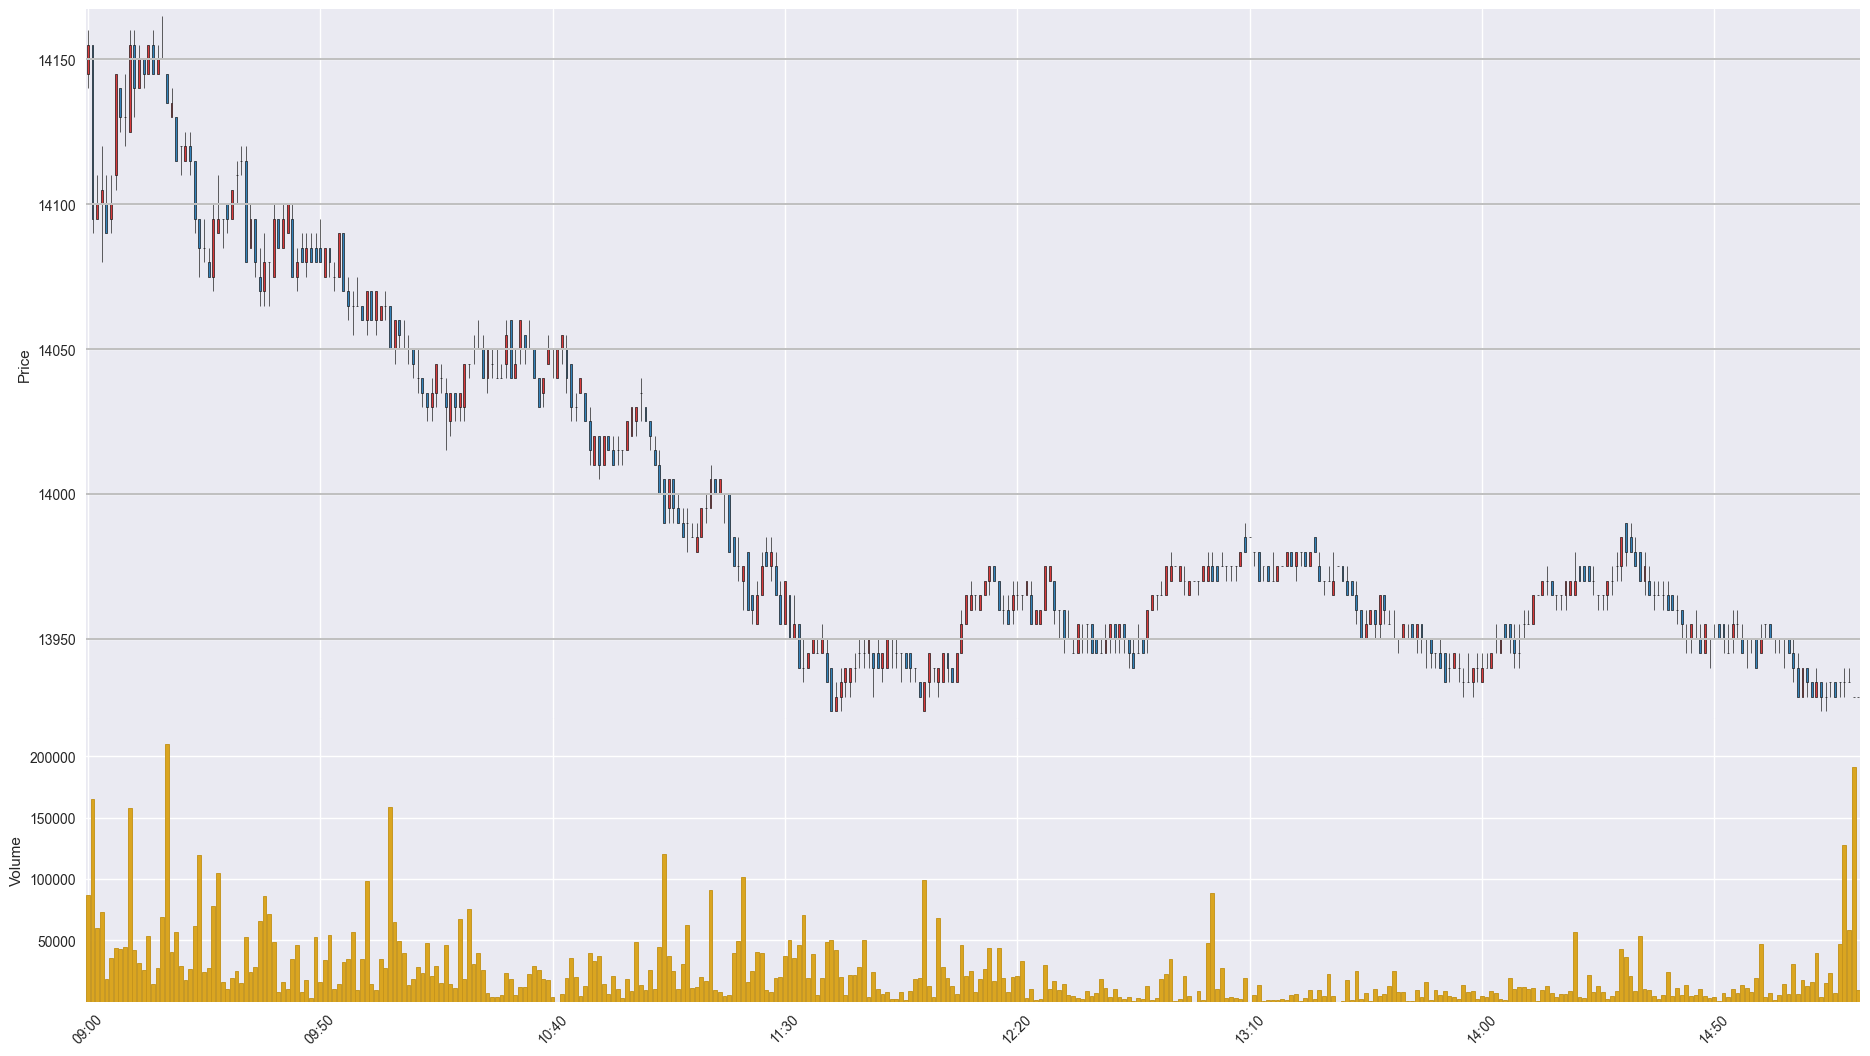

Data behind this chart, as committed beside it:
Time, Open, High, Low, Close, Volume
201912240900, 14145, 14160, 14140, 14155, 87067
201912240901, 14155, 14155, 14090, 14095, 165337
201912240902, 14095, 14110, 14095, 14100, 59967
201912240903, 14100, 14120, 14080, 14105, 73143
201912240904, 14100, 14110, 14090, 14090, 18700
201912240905, 14095, 14110, 14090, 14100, 35341
201912240906, 14110, 14145, 14105, 14145, 43554
201912240907, 14140, 14140, 14125, 14130, 43213
201912240908, 14130, 14145, 14120, 14130, 44771
201912240909, 14125, 14160, 14125, 14155, 158129
201912240910, 14155, 14160, 14130, 14140, 41935
201912240911, 14140, 14155, 14140, 14150, 31247
201912240912, 14150, 14150, 14140, 14145, 26016
201912240913, 14145, 14155, 14145, 14155, 53542
201912240914, 14155, 14160, 14145, 14145, 14835
201912240915, 14145, 14155, 14145, 14150, 27128
201912240916, 14150, 14165, 14150, 14150, 69007
201912240917, 14145, 14145, 14135, 14135, 210021
201912240918, 14130, 14140, 14130, 14135, 40204
201912240919, 14130, 14130, 14115, 14115, 56736
201912240920, 14120, 14120, 14110, 14120, 29362
201912240921, 14115, 14125, 14115, 14120, 17959
201912240922, 14120, 14125, 14110, 14115, 26419
201912240923, 14115, 14115, 14090, 14095, 61907
201912240924, 14095, 14095, 14075, 14085, 119760
201912240925, 14085, 14095, 14080, 14085, 24164
201912240926, 14080, 14085, 14075, 14075, 27598
201912240927, 14075, 14100, 14070, 14095, 77594
201912240928, 14090, 14110, 14090, 14095, 105206
201912240929, 14095, 14095, 14085, 14095, 15939
201912240930, 14100, 14100, 14090, 14095, 10747
201912240931, 14095, 14105, 14095, 14105, 19337
201912240932, 14110, 14115, 14100, 14110, 24748
201912240933, 14115, 14120, 14110, 14115, 15255
201912240934, 14115, 14120, 14080, 14080, 52468
201912240935, 14085, 14100, 14085, 14095, 24270
201912240936, 14095, 14095, 14075, 14080, 28339
201912240937, 14075, 14085, 14065, 14070, 66088
201912240938, 14070, 14090, 14065, 14080, 86017
201912240939, 14080, 14080, 14065, 14080, 71633
201912240940, 14075, 14100, 14075, 14095, 48829
201912240941, 14095, 14095, 14085, 14085, 8239
201912240942, 14085, 14100, 14085, 14095, 15891
201912240943, 14090, 14100, 14090, 14100, 10615
201912240944, 14095, 14100, 14075, 14075, 34990
201912240945, 14075, 14085, 14070, 14080, 45865
201912240946, 14085, 14090, 14080, 14080, 7644
201912240947, 14080, 14090, 14075, 14085, 17360
201912240948, 14085, 14090, 14080, 14080, 3043
201912240949, 14085, 14090, 14080, 14080, 52554
201912240950, 14085, 14095, 14080, 14080, 16120
201912240951, 14075, 14085, 14075, 14085, 34393
201912240952, 14085, 14085, 14075, 14080, 54345
201912240953, 14075, 14080, 14070, 14075, 10028
201912240954, 14075, 14090, 14075, 14090, 14618
201912240955, 14090, 14090, 14070, 14070, 32271
201912240956, 14070, 14075, 14060, 14065, 35092
201912240957, 14065, 14070, 14055, 14065, 56524
201912240958, 14065, 14075, 14065, 14065, 9443
201912240959, 14065, 14065, 14060, 14060, 35152
... 322 more rows
